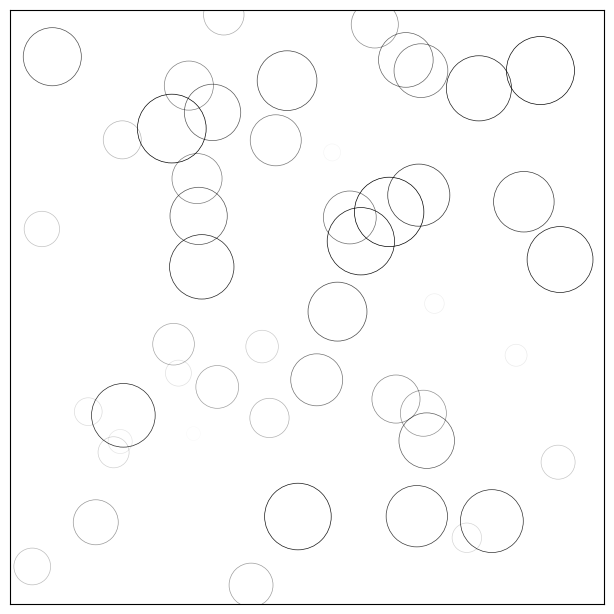

The matplotlib source for this figure: (Note: this script raises an exception after producing the figure.)
# -----------------------------------------------------------------------------
# Copyright (c) 2015, Nicolas P. Rougier. All Rights Reserved.
# Distributed under the (new) BSD License. See LICENSE.txt for more info.
# -----------------------------------------------------------------------------
import numpy as np
import matplotlib
import matplotlib.pyplot as plt
from matplotlib.animation import FuncAnimation

# No toolbar
matplotlib.rcParams['toolbar'] = 'None'

# New figure with white background
fig = plt.figure(figsize=(6,6), facecolor='white')

# New axis over the whole figureand a 1:1 aspect ratio
# ax = fig.add_axes([0,0,1,1], frameon=False, aspect=1)
ax = fig.add_axes([0.005,0.005,0.990,0.990], frameon=True, aspect=1)

# Number of ring
n = 50
size_min = 50
size_max = 50*50
          
# Ring position 
P = np.random.uniform(0,1,(n,2))

# Ring colors
C = np.ones((n,4)) * (0,0,0,1)

# Alpha color channel goes from 0 (transparent) to 1 (opaque)
C[:,3] = np.linspace(0,1,n)

# Ring sizes
S = np.linspace(size_min, size_max, n)

# Scatter plot
scat = ax.scatter(P[:,0], P[:,1], s=S, lw = 0.5,
                  edgecolors = C, facecolors='None')

# Ensure limits are [0,1] and remove ticks
ax.set_xlim(0,1), ax.set_xticks([])
ax.set_ylim(0,1), ax.set_yticks([])


def update(frame):
    global P, C, S

    # Every ring is made more transparent
    C[:,3] = np.maximum(0, C[:,3] - 1.0/n)

    # Each ring is made larger
    S += (size_max - size_min) / n

    # Reset ring specific ring (relative to frame number)
    i = frame % 50
    P[i] = np.random.uniform(0,1,2)
    S[i] = size_min
    C[i,3] = 1

    # Update scatter object
    scat.set_edgecolors(C)
    scat.set_sizes(S)
    scat.set_offsets(P)
    return scat,

animation = FuncAnimation(fig, update, interval=10)
animation.save('../figures/rain.gif', writer='imagemagick', fps=30, dpi=72)
plt.show()

